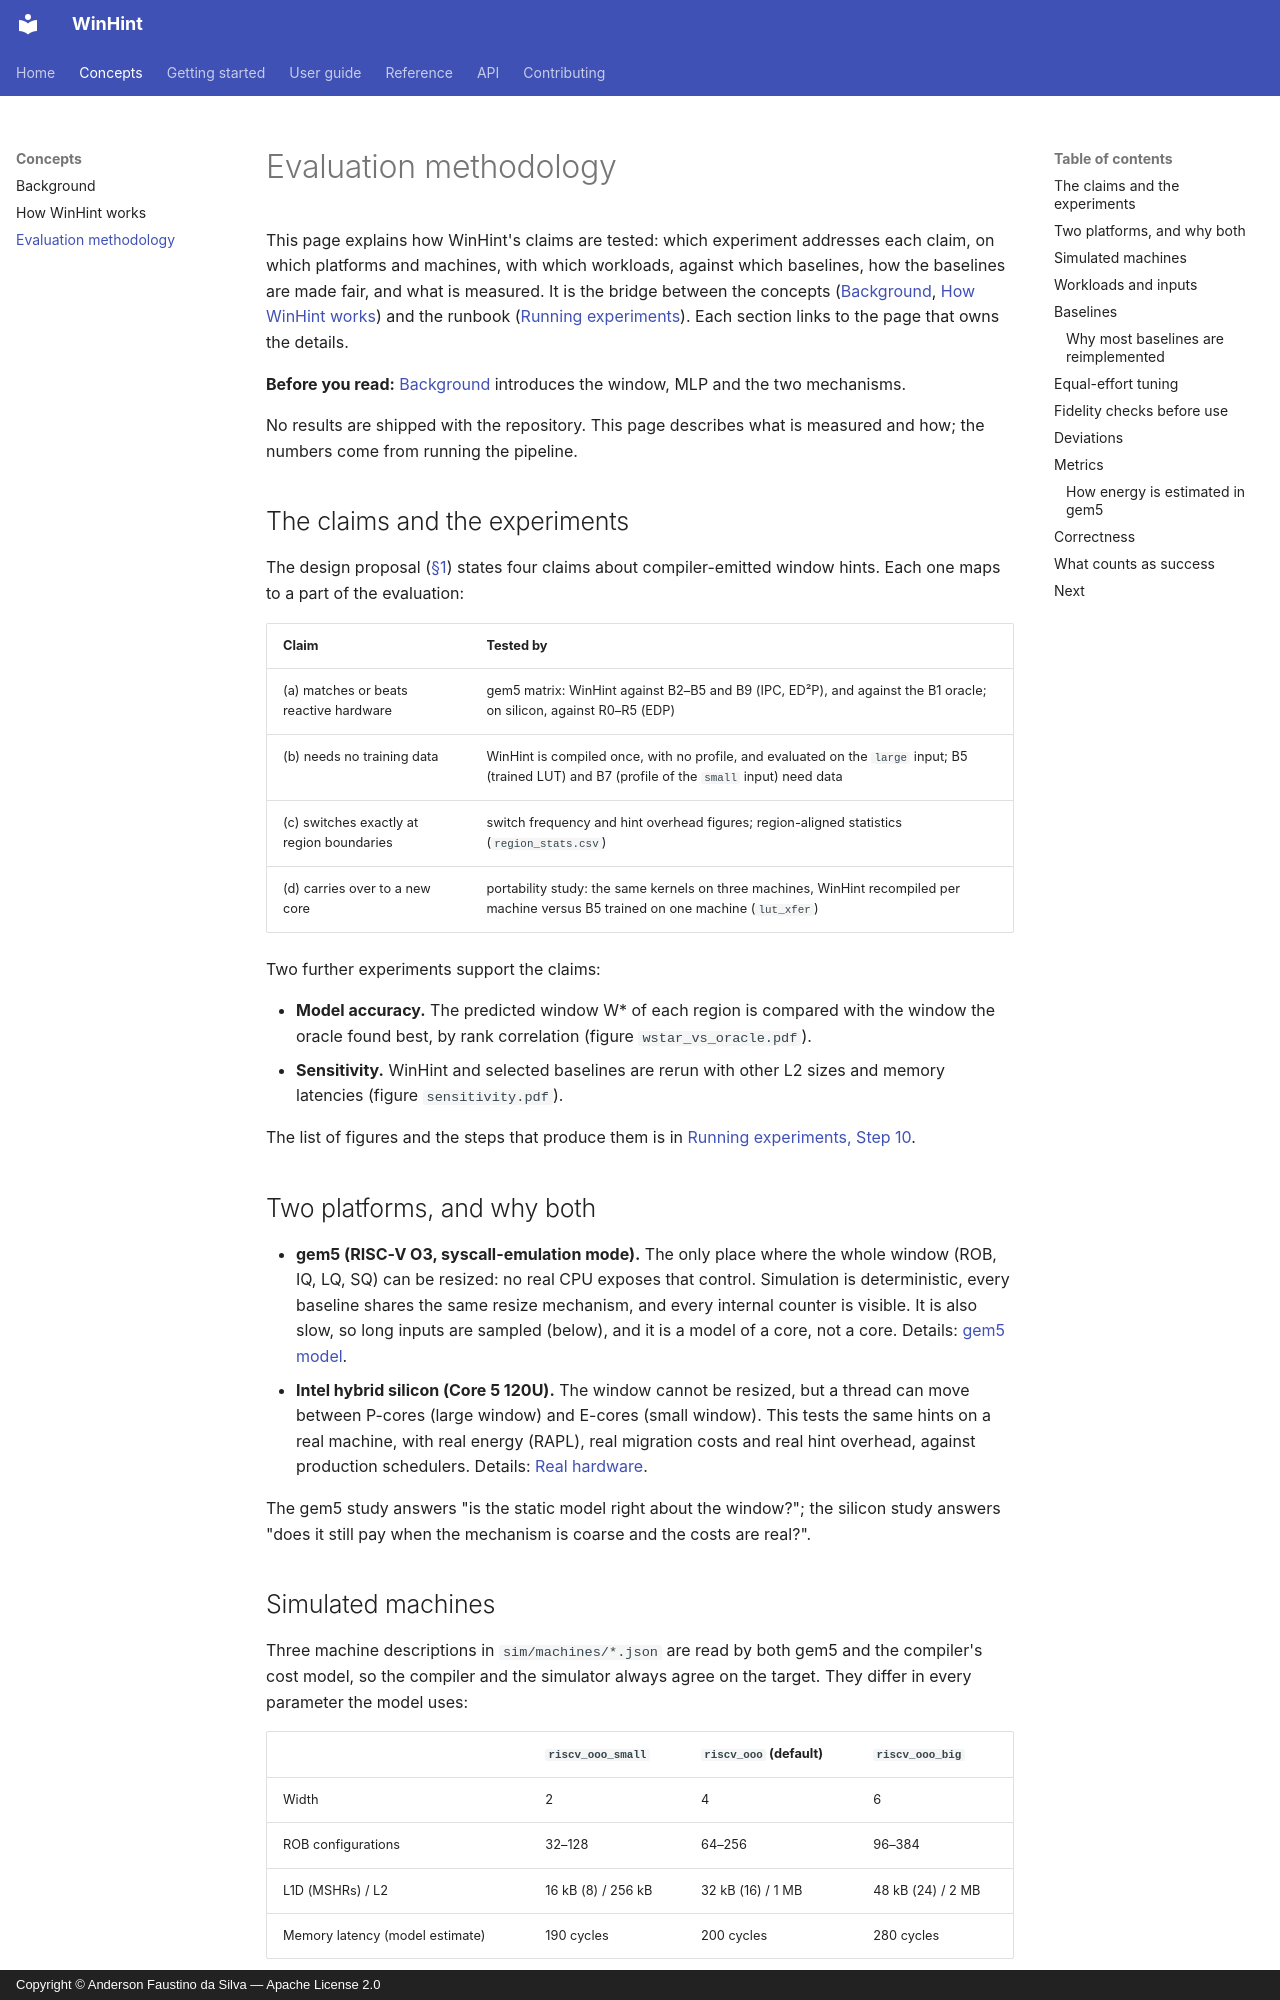

repository: AndersonFaustino/WinHint · page: concepts/methodology/index.html · generator: mkdocs · copyright: Copyright © Anderson Faustino da Silva — Apache License 2.0

# Evaluation methodology

This page explains how WinHint's claims are tested: which experiment addresses each claim,
on which platforms and machines, with which workloads, against which baselines, how the
baselines are made fair, and what is measured. It is the bridge between the concepts
([Background](background.md), [How WinHint works](../guide/architecture.md)) and the
runbook ([Running experiments](../guide/usage.md)). Each section links to the page that owns
the details.

**Before you read:** [Background](background.md) introduces the window, MLP and the two
mechanisms.

No results are shipped with the repository. This page describes what is measured and how;
the numbers come from running the pipeline.

## The claims and the experiments

The design proposal ([§1](../reference/proposal.md#1-title-short-name-and-thesis)) states
four claims about compiler-emitted window hints. Each one maps to a part of the evaluation:

| Claim | Tested by |
|-------|-----------|
| (a) matches or beats reactive hardware | gem5 matrix: WinHint against B2–B5 and B9 (IPC, ED²P), and against the B1 oracle; on silicon, against R0–R5 (EDP) |
| (b) needs no training data | WinHint is compiled once, with no profile, and evaluated on the `large` input; B5 (trained LUT) and B7 (profile of the `small` input) need data |
| (c) switches exactly at region boundaries | switch frequency and hint overhead figures; region-aligned statistics (`region_stats.csv`) |
| (d) carries over to a new core | portability study: the same kernels on three machines, WinHint recompiled per machine versus B5 trained on one machine (`lut_xfer`) |

Two further experiments support the claims:

- **Model accuracy.** The predicted window W\* of each region is compared with the window
  the oracle found best, by rank correlation (figure `wstar_vs_oracle.pdf`).
- **Sensitivity.** WinHint and selected baselines are rerun with other L2 sizes and memory
  latencies (figure `sensitivity.pdf`).

The list of figures and the steps that produce them is in
[Running experiments, Step 10](../guide/usage.md#step-10-figures).

## Two platforms, and why both

- **gem5 (RISC-V O3, syscall-emulation mode).** The only place where the whole window
  (ROB, IQ, LQ, SQ) can be resized: no real CPU exposes that control. Simulation is
  deterministic, every baseline shares the same resize mechanism, and every internal counter
  is visible. It is also slow, so long inputs are sampled (below), and it is a model of a core,
  not a core. Details: [gem5 model](../guide/gem5/index.md).
- **Intel hybrid silicon (Core 5 120U).** The window cannot be resized, but a thread can move
  between P-cores (large window) and E-cores (small window). This tests the same hints on a
  real machine, with real energy (RAPL), real migration costs and real hint overhead, against
  production schedulers. Details: [Real hardware](../guide/hardware/index.md).

The gem5 study answers "is the static model right about the window?"; the silicon study
answers "does it still pay when the mechanism is coarse and the costs are real?".
